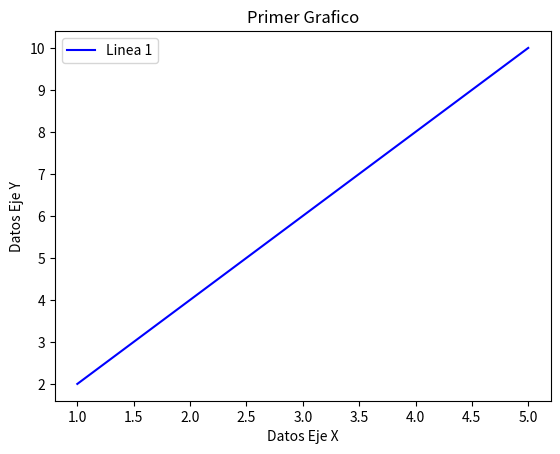

Recreate this plot in Python.

import matplotlib.pyplot as plt


x=[1,2,3,4,5]
y=[2,4,6,8,10]
nombre_linea= "Linea 1"
plt.plot(x,y,label=nombre_linea,color="blue")
# Agregar Parametros 
plt.title("Primer Grafico")
plt.xlabel("Datos Eje X")
plt.ylabel("Datos Eje Y")
plt.legend()
plt.show()